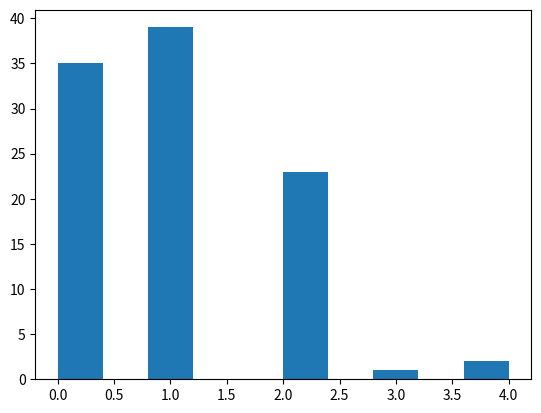

Generate this figure with matplotlib:

# import numpy
import numpy as np
import matplotlib.pyplot as plt
  
# Using poisson() method
gfg = np.random.poisson(1, 100)
  
count, bins, ignored = plt.hist(gfg)
print(gfg)
plt.show()